Dataset: Dataset (GitHub, arsalannkhann/Brain-Tumor-Detection). Classes: glioma, meningioma, no tumor, pituitary tumor.

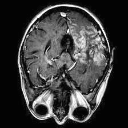
Label: glioma

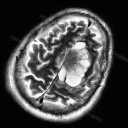
Label: meningioma

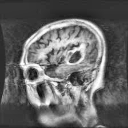
Label: glioma

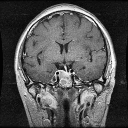
Label: pituitary tumor

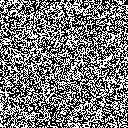
Label: no tumor

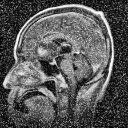
Label: meningioma
